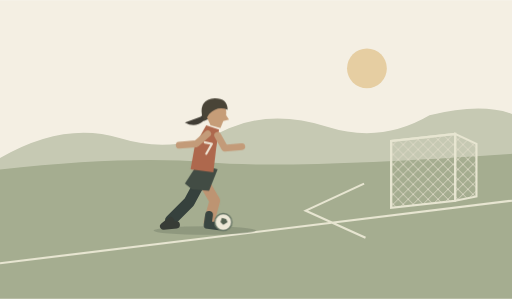
t = 0.00 s
t = 0.61 s: frame unchanged from t = 0.00 s, image omitted
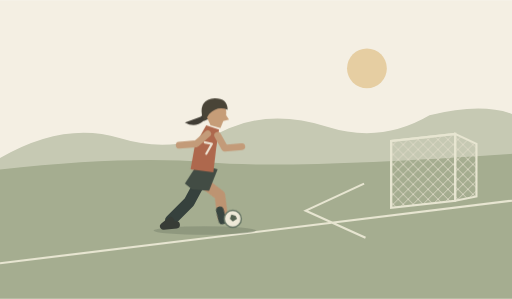
t = 1.29 s
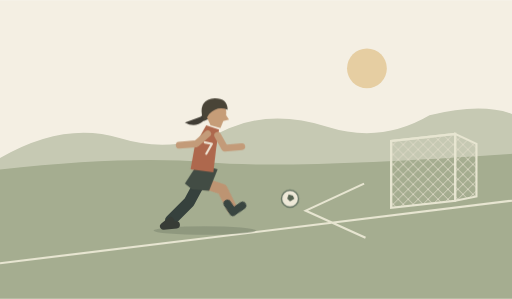
t = 1.90 s
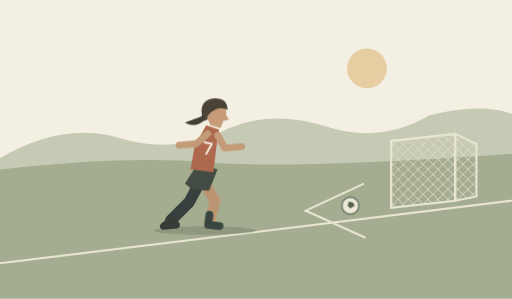
t = 2.57 s
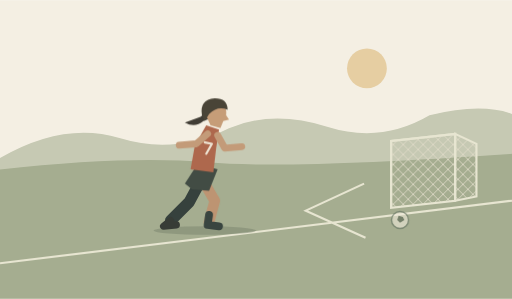
t = 3.17 s

The animated SVG that drew these frames (rendered in a browser with its animation timeline set to each time). Animation: 2 CSS @keyframes rules; one cycle of 3.80 s, repeats indefinitely.

<svg xmlns="http://www.w3.org/2000/svg" viewBox="0 0 360 210">
  <defs>
    <pattern id="net" width="7" height="7" patternUnits="userSpaceOnUse"><path d="M0 0L7 7M7 0L0 7" fill="none" stroke="#dedac7" stroke-width=".6"/></pattern>
  </defs>
  <style>
    .kick{transform-origin:143px 130px;animation:kick 3.8s ease-in-out infinite}
    .ball{animation:pass 3.8s ease-out infinite}
    @keyframes kick{0%,16%,70%,100%{transform:rotate(0)}26%{transform:rotate(30deg)}40%{transform:rotate(-54deg)}}
    @keyframes pass{0%,32%{transform:translate(0,0);opacity:1}60%{transform:translate(57px,-20px)}82%{transform:translate(122px,-3px);opacity:1}88%{transform:translate(128px,1px);opacity:0}89%,98%{transform:translate(0,0);opacity:0}}
    @media(prefers-reduced-motion:reduce){*{animation:none!important}}
  </style>
  <rect width="360" height="210" fill="#f4efe3"/><circle cx="258" cy="48" r="14" fill="#e6cea2"/>
  <path d="M0 111q45-26 84-14t77-7q31-13 69-1t72-8q36-9 58-1v66H0" fill="#c6c9b3"/>
  <path d="M0 119q91-10 146-5t214-6v102H0" fill="#a5ad90"/>
  <g fill="none" stroke="#e7e5d1" stroke-width="1.5"><path d="M0 185l360-44M256 129l-41 19 42 19M275 146V99l45-5v47"/><path d="m320 94 15 7v37l-15 3z" fill="url(#net)"/><path d="m275 99 45-5v47l-45 5z" fill="url(#net)"/></g>
  <ellipse cx="144" cy="162" rx="36" ry="3" fill="#7a846e" opacity=".5"/>
  <g stroke-linecap="round" stroke-linejoin="round">
    <path d="m140 129-7 13-13 13" stroke="#36413d" stroke-width="8" fill="none"/><path d="m120 155-5 4 9-1" stroke="#373c36" stroke-width="5" fill="none"/>
    <g class="kick"><path d="m144 129 7 12-4 15" stroke="#bd9472" stroke-width="7.5" fill="none"/><path d="m147 151-1 7 8 1" stroke="#394540" stroke-width="5.5" fill="none"/></g>
    <path d="m139 115 14 4-6 15-12-1-5-4z" fill="#424c44"/>
    <path d="m145 88 9 3-2 13-2 17-16-2 3-17z" fill="#ae684d"/>
    <path d="m146 94-8 7-12 1m27-7 5 9 12-1" fill="none" stroke="#c39b79" stroke-width="4.8"/>
    <path d="m147 77-6 5-11 4q7 4 13-1l5-2" fill="#403d35"/>
    <path d="M144 79q0-8 8-7 8 1 7 9l2 3-4 1-2 5-7-2z" fill="#c69d78"/>
    <path d="M142 81q-2-11 9-12 9 0 9 8-7-3-13 3l-3 5z" fill="#494437"/>
    <path d="m144 100 5 1-4 7" fill="none" stroke="#eee4d3" stroke-width="1.5"/>
  </g>
  <g class="ball"><circle cx="157" cy="156" r="6" fill="#eee9d8" stroke="#657463"/><path d="m156 153 3 1 1 2-3 2-2-2z" fill="#566352"/></g>
</svg>
